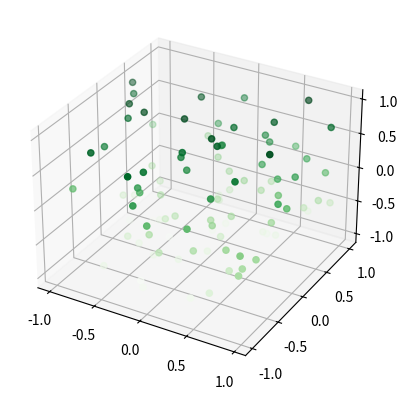

The script that saved this image:
from random import random
from mpl_toolkits import mplot3d
from matplotlib import pyplot


delta_t = 0.001
num_part = 100
num_steps = 10000


class Box:

    def __init__(self, width: int, height: int, length: int):
        self.width = width
        self.height = height
        self.length = length
        self.molecules = []

    def fill(self, num: int):
        rnd = lambda l: random()*l - 0.5*l
        for _ in range(num):
            mol = Molecule(
                            coordinates={
                                'x': random() * self.width / 2,
                                'y': rnd(self.height),
                                'z': rnd(self.length)
                            },
                            velocities={
                                'x': rnd(self.width),
                                'y': rnd(self.height),
                                'z': rnd(self.length)
                            }
            )
            self.molecules.append(mol)

    def simulate(self):
        for _ in range(num_steps):
            for mol in self.molecules:
                mol.move()
                if abs(mol.get_x() + mol.get_dx() * delta_t) >= self.width / 2:
                    mol.bounce(axis='x')
                if abs(mol.get_y() + mol.get_dy() * delta_t) >= self.height / 2:
                    mol.bounce(axis='y')
                if abs(mol.get_z() + mol.get_dz() * delta_t) >= self.length / 2:
                    mol.bounce(axis='z')


class Molecule:

    def __init__(self, coordinates: dict, velocities: dict):
        self.coordinates = coordinates
        self.velocities = velocities

    def get_x(self):
        return self.coordinates['x']

    def get_y(self):
        return self.coordinates['y']

    def get_z(self):
        return self.coordinates['z']

    def get_dx(self):
        return self.velocities['x']

    def get_dy(self):
        return self.velocities['y']

    def get_dz(self):
        return self.velocities['z']

    def move(self):
        for axis in self.coordinates.keys():
            self.coordinates[axis] += self.velocities[axis] * delta_t

    def bounce(self, axis: str):
        self.velocities[axis] = -self.velocities[axis]


if __name__ == '__main__':

    box = Box(2, 2, 2)
    box.fill(num_part)
    box.simulate()

    X = [x.get_x() for x in box.molecules]
    Y = [y.get_y() for y in box.molecules]
    Z = [z.get_z() for z in box.molecules]

    fig = pyplot.figure()
    ax = pyplot.axes(projection='3d')
    ax.scatter3D(X, Y, Z, c=Z, cmap='Greens')
    pyplot.show()
